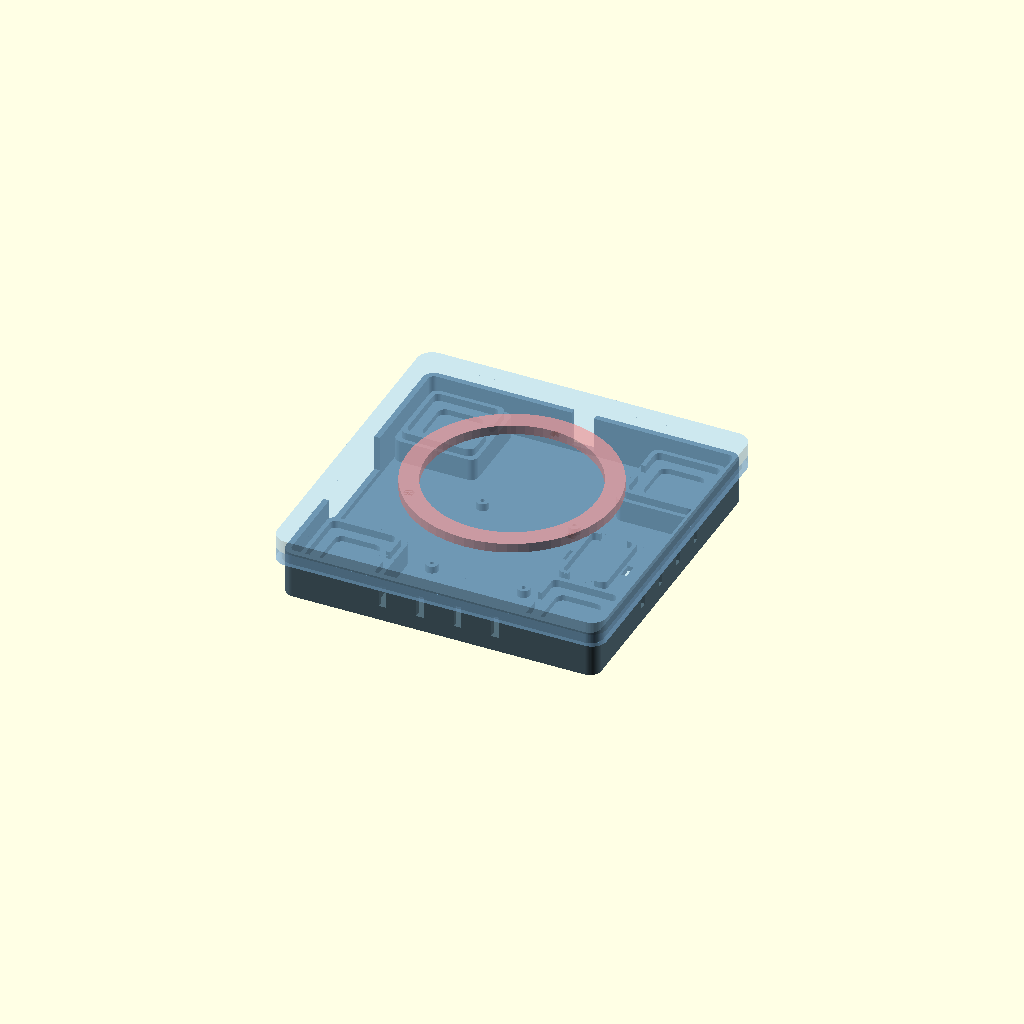
Cell 1 — every parameter at its default value.
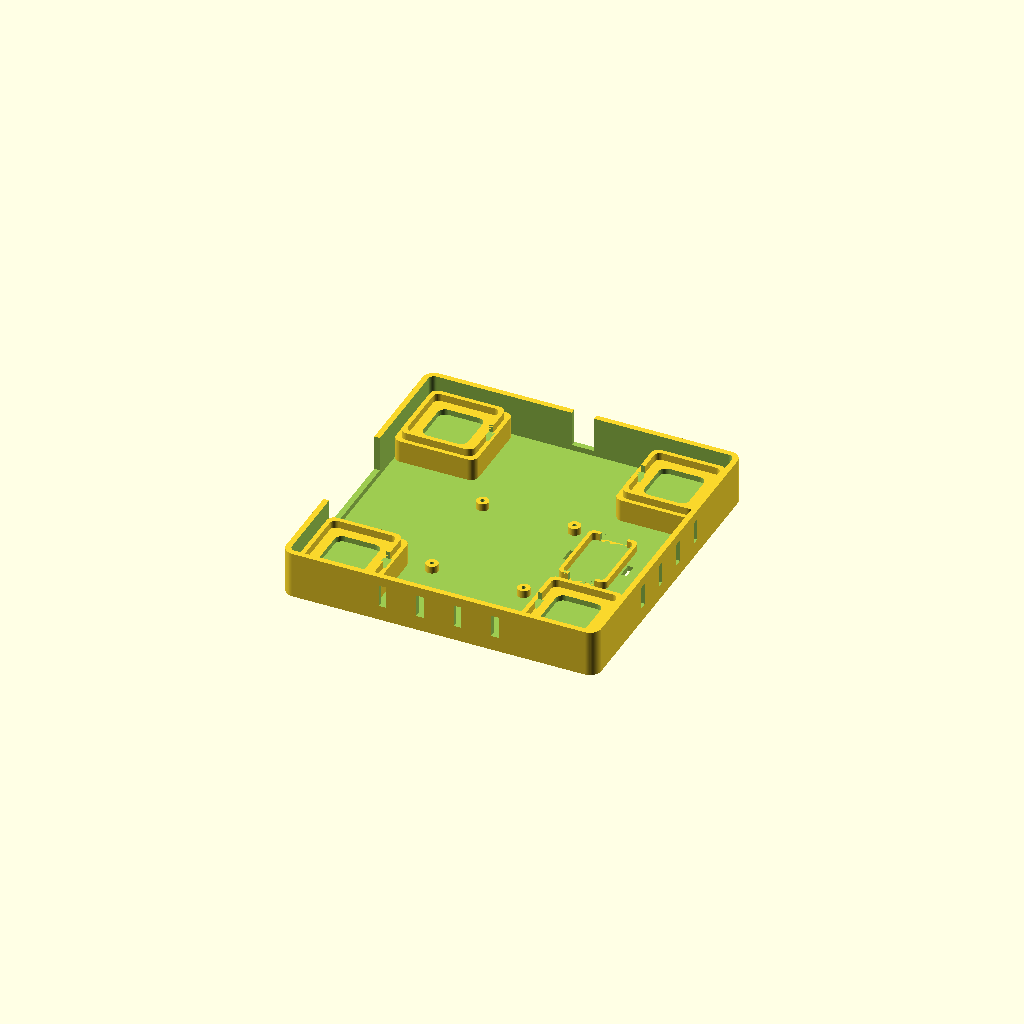
Cell 2 — part set to "base", the other parameters unchanged.
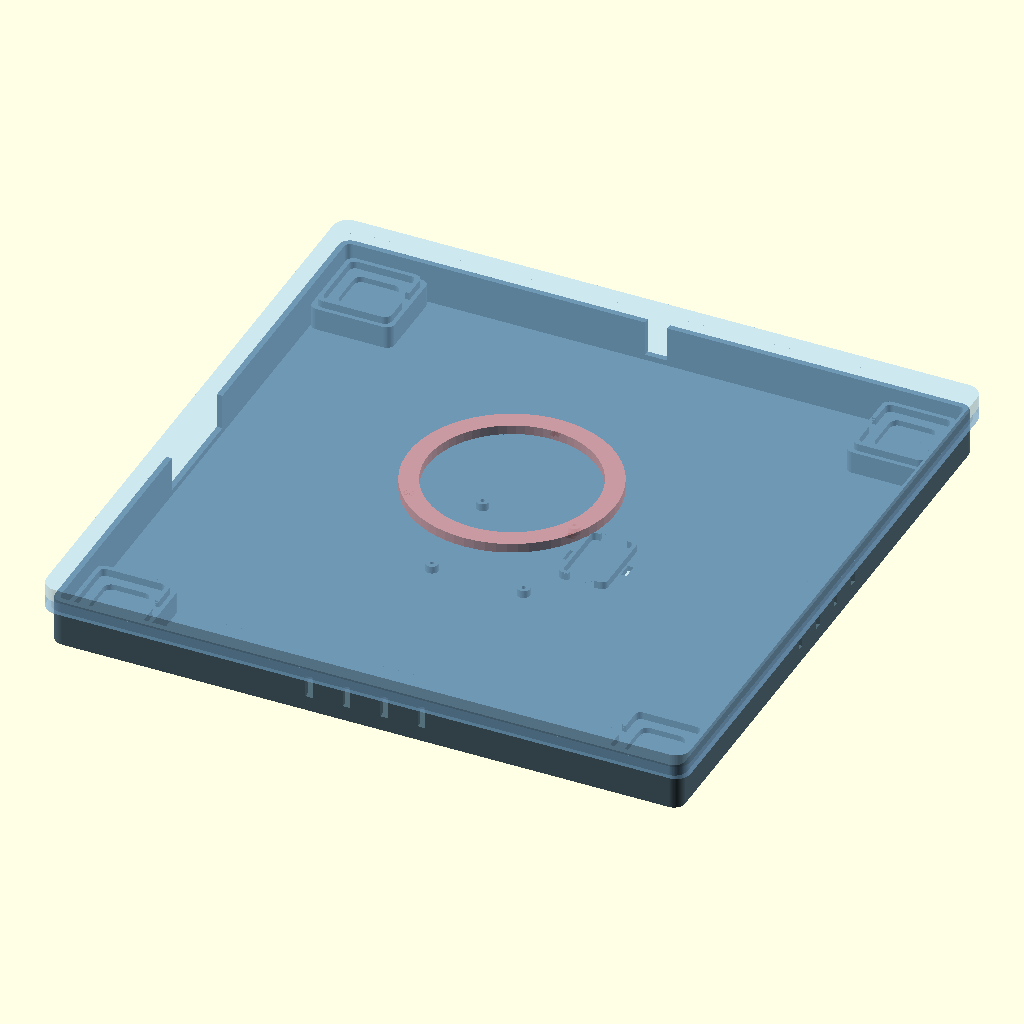
Cell 3: base_outer = 336 (everything else at default).
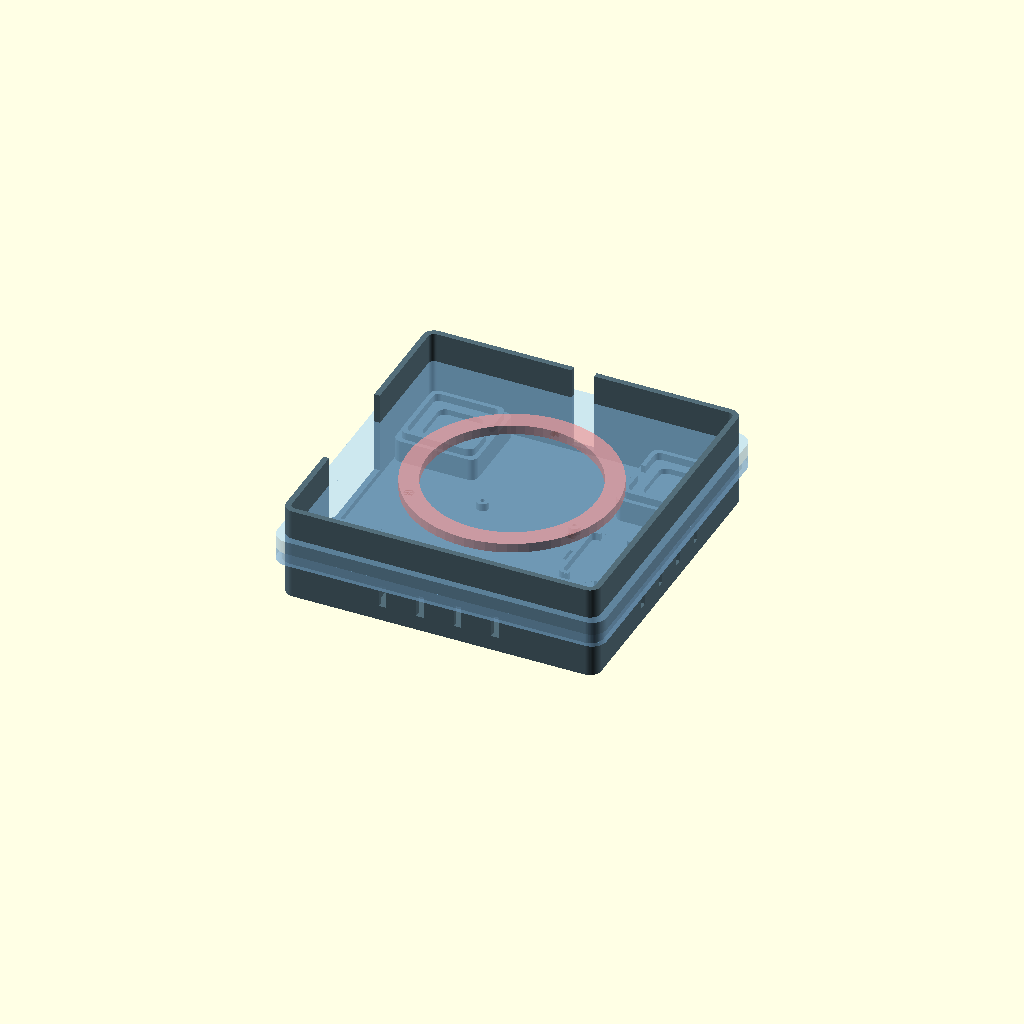
Cell 4: the same model with wall_h = 50.
One fixed orthographic camera (rotation 55°, 0°, 25°; colour scheme Cornfield) for every cell.
OpenSCAD source file hardware/case/bed_scale_plate.scad:
/*
 * bed_scale_plate.scad — 2dosumi ベッド下スケールプレート
 *
 * Raspberry Pi 4 + HX711 + 50kg半橋ロードセル×4 を内蔵する
 * 体重計型の一体プレート。ベッドの脚1本の下に敷いて使う。
 *
 * 構成パーツ (part 変数で切替):
 *   base     — 下皿。ロードセル4個・Pi 4・HX711 を搭載
 *   top      — 上蓋。四隅のロードセルのボタン4点だけに接触して浮く
 *   ring     — 脚受けリング。上蓋の天面にピンで固定(φ80mmまでの脚に対応)
 *   spacer   — 残り3本の脚用の同高スペーサー(3個印刷)
 *   assembly — 組立状態の確認用ビュー(印刷しない)
 *
 * 荷重経路: ベッドの脚 → 上蓋 → ボス×4 → ロードセルのボタン → ペデスタル → 床
 * 上蓋はベースの壁・Pi・HX711 のどこにも触れない(スカートは横ズレ防止のみ)。
 */

/* [部品選択] */
part = "assembly"; // [assembly, base, top, ring, spacer]

/* [全体寸法] */
base_outer = 168;   // ベース外形(一辺)。Bambu A1 mini (180角) 対応。上蓋は+7.8mm大きくなる
wall_t     = 3;     // 外壁厚
floor_t    = 3;     // 床厚
wall_h     = 25;    // 外壁高さ
corner_r   = 6;     // 外形コーナーR

/* [公差] */
cell_fit  = 0.3;    // ロードセルポケットの片側クリアランス
skirt_gap = 1.5;    // スカートとベース外壁の横クリアランス
pin_fit   = 0.2;    // リングピン穴の片側クリアランス

/* [ロードセル (50kg 半橋・体重計タイプ)] */
cell_w        = 34;    // セル本体の一辺
cell_h        = 7.6;   // セル全高
cell_inset    = 25;    // ベース外形コーナーからセル中心までの距離
pedestal_wh   = 44;    // ペデスタル(支持台)の一辺
pocket_wall_t = 2.4;   // セル位置決め壁の厚さ
pocket_wall_h = 4;     // セル位置決め壁の高さ
relief_w      = 24;    // セル中央下の逃げ(たわみ用)の一辺
relief_d      = 3;     // 逃げ深さ
wire_slot_w   = 8;     // セル配線用スロット幅

/* [トッププレート] */
top_underside = 27;    // 上蓋下面の高さ(Pi上空クリアランスを決める)
top_t         = 7;     // 上蓋板厚
skirt_t       = 2.4;   // スカート厚
skirt_drop    = 7;     // スカートが下面から下がる量
boss_d        = 16;    // ロードセルのボタンを押すボスの直径
boss_len      = 4;     // ボス長さ(接触面 z = top_underside - boss_len)
rib_t         = 3;     // 裏面リブ厚
rib_d         = 5;     // 裏面リブ深さ(Pi上空はリブなし)

/* [脚受けリング] */
ring_od     = 110;  // リング外径
ring_id     = 90;   // リング内径(φ80までの脚を受ける)
ring_h      = 5;    // リング高さ
ring_pin_d  = 5;    // 固定ピン径
ring_pin_h  = 3;    // 固定ピン長さ
ring_pin_bc = 100;  // ピン配置円直径

/* [Raspberry Pi 4] */
pi_l        = 85;
pi_w        = 56;
pi_hole_dx  = 58;    // 取付穴ピッチ X
pi_hole_dy  = 49;    // 取付穴ピッチ Y
pi_hole_off = 3.5;   // 基板端から穴中心まで
standoff_h  = 4;     // スタンドオフ高さ
standoff_od = 6.5;
standoff_id = 2.2;   // M2.5 セルフタップ下穴

/* [HX711] */
hx_l      = 34;      // 基板長辺
hx_w      = 21;      // 基板短辺
hx_wall_h = 4;       // 保持リブ高さ
hx_pos    = [46, 0]; // ベイ中心(長辺はY向きに配置)

/* [スペーサー] */
spacer_d          = 110;
spacer_dish_d     = 90;
spacer_dish_depth = 2;

/* [Hidden] */
$fn = 64;
eps = 0.01;

// 派生寸法
cc         = base_outer/2 - cell_inset;               // セル中心座標 (±cc, ±cc)
top_outer  = base_outer + 2*(skirt_gap + skirt_t);    // 上蓋外形
pocket_in  = cell_w + 2*cell_fit;
pocket_out = pocket_in + 2*pocket_wall_t;
// ペデスタル高さ: ボス接触面(top_underside - boss_len)からセル高+ボタン0.4mmを逆算
pedestal_h = top_underside - boss_len - cell_h - 0.4;
// スペーサー高さ: 本体の脚接地面(=上蓋天面)+皿深さ
spacer_h   = top_underside + top_t + spacer_dish_depth;
// Pi 4 は中央縦置き: 基板 56(X)×85(Y)、コネクタ長辺は -X(左壁)向き、
// USB/Ethernet の短辺は +Y(奥)向き、SDカードは -Y(手前)向き
slit_cy    = -pi_l/2 + 36;                            // 左壁スリット中心Y (USB-C〜audioを覆う)
slit_w     = 58;
slit_z     = 6;
pi_holes   = [for (hx = [-pi_hole_dy/2, pi_hole_dy/2],
                   hy = [-pi_l/2 + pi_hole_off, -pi_l/2 + pi_hole_off + pi_hole_dx])
                [hx, hy]];

// ---------- 汎用 ----------
module rsq(sx, sy, r = 3) offset(r) offset(-r) square([sx, sy], center = true);
module rbox(sx, sy, h, r = 3) linear_extrude(height = h) rsq(sx, sy, r);

// ---------- ベース ----------

// ロードセル支持台。原点=セル中心、配線スロットは +X 向き
module pedestal() {
    difference() {
        union() {
            rbox(pedestal_wh, pedestal_wh, pedestal_h, 4);
            // セル位置決め壁
            translate([0, 0, pedestal_h]) linear_extrude(pocket_wall_h)
                difference() {
                    rsq(pocket_out, pocket_out, 4);
                    rsq(pocket_in, pocket_in, 3);
                }
        }
        // セル中央下の逃げ(セルは外周5mm幅のリムで支持される)
        translate([0, 0, pedestal_h - relief_d])
            rbox(relief_w, relief_w, relief_d + pocket_wall_h + eps, 4);
        // 配線スロット(壁を貫通、上開放)
        translate([pocket_in/2 - 1, -wire_slot_w/2, pedestal_h])
            cube([pocket_wall_t + 2, wire_slot_w, pocket_wall_h + eps]);
    }
}

// HX711 保持ベイ。原点=ベイ中心、床上面に置く
module hx_bay() {
    in_x = hx_l + 0.8;
    in_y = hx_w + 0.8;
    difference() {
        linear_extrude(hx_wall_h)
            difference() {
                rsq(in_x + 4, in_y + 4, 3);
                rsq(in_x, in_y, 2);
            }
        // 両端のワイヤ開口
        for (sx = [-1, 1])
            translate([sx*(in_x/2 + 2), 0, hx_wall_h/2 + 0.5])
                cube([8, 14, hx_wall_h + 2], center = true);
    }
}

module base() {
    difference() {
        union() {
            // 床 + 外壁
            difference() {
                rbox(base_outer, base_outer, wall_h, corner_r);
                translate([0, 0, floor_t])
                    rbox(base_outer - 2*wall_t, base_outer - 2*wall_t,
                         wall_h, max(1, corner_r - wall_t));
            }
            // ペデスタル×4(配線スロットが中央側を向くよう回転)
            for (sx = [-1, 1], sy = [-1, 1])
                translate([sx*cc, sy*cc, 0])
                    rotate([0, 0, sx > 0 ? 180 : 0]) pedestal();
            // Pi スタンドオフ
            for (p = pi_holes)
                translate([p[0], p[1], floor_t])
                    cylinder(d = standoff_od, h = standoff_h);
            // HX711 ベイ(長辺Y向き)
            translate([hx_pos[0], hx_pos[1], floor_t]) rotate([0, 0, 90]) hx_bay();
        }
        // スタンドオフ下穴(M2.5 セルフタップ)
        for (p = pi_holes)
            translate([p[0], p[1], floor_t + standoff_h - 5.5])
                cylinder(d = standoff_id, h = 6);
        // 左側面ケーブルスリット(USB-C電源・HDMI。上開放でブリッジ不要)
        translate([-base_outer/2 - 1, slit_cy - slit_w/2, slit_z])
            cube([wall_t + 2, slit_w, wall_h]);
        // 背面予備スリット(ブザー等)
        translate([-6, base_outer/2 - wall_t - 1, slit_z])
            cube([12, wall_t + 2, wall_h]);
        // ベントスロット(右側面+前面)
        for (vy = [-30, -10, 10, 30])
            translate([base_outer/2 - (wall_t + 2)/2, vy - 2, 8])
                cube([wall_t + 2, 4, 12]);
        for (vx = [-30, -10, 10, 30])
            translate([vx - 2, -base_outer/2 - 1, 8])
                cube([4, wall_t + 2, 12]);
        // HX711 結束バンド用スロット(床貫通)
        for (sx = [-1, 1])
            translate([hx_pos[0] + sx*(hx_w/2 + 5) - 1.5, hx_pos[1] - 4, -1])
                cube([3, 8, floor_t + 2]);
    }
}

// ---------- トッププレート ----------

module ribs() {
    difference() {
        intersection() {
            translate([0, 0, top_underside - rib_d])
                linear_extrude(rib_d + eps) union() {
                    for (a = [45, -45])
                        rotate([0, 0, a]) square([280, rib_t], center = true);
                    square([rib_t, 170], center = true);
                    square([170, rib_t], center = true);
                    // Pi両脇のフランクリブ(脚荷重を四隅へ流すメインビーム)
                    for (s = [-1, 1]) {
                        translate([s*(pi_w/2 + 8), 0])
                            square([rib_t, 170], center = true);
                        translate([0, s*(pi_l/2 + 8.5)])
                            square([170, rib_t], center = true);
                    }
                }
            rbox(base_outer - 2*wall_t - 4, base_outer - 2*wall_t - 4,
                 100, corner_r);
        }
        // Pi 上空はリブ禁止(クリアランス確保)
        translate([-pi_w/2 - 5, -pi_l/2 - 5, top_underside - rib_d - 1])
            cube([pi_w + 10, pi_l + 10, rib_d + 2]);
    }
}

module top_plate() {
    difference() {
        union() {
            // 天板スラブ
            translate([0, 0, top_underside])
                rbox(top_outer, top_outer, top_t, corner_r + 2);
            // スカート(横ズレ・ホコリ防止。上下方向はフリー)
            translate([0, 0, top_underside - skirt_drop])
                linear_extrude(skirt_drop + eps)
                    difference() {
                        rsq(top_outer, top_outer, corner_r + 2);
                        rsq(base_outer + 2*skirt_gap, base_outer + 2*skirt_gap,
                            corner_r + 1);
                    }
            // ロードセルボタンを押すボス×4
            for (sx = [-1, 1], sy = [-1, 1])
                translate([sx*cc, sy*cc, top_underside - boss_len])
                    cylinder(d = boss_d, h = boss_len + eps);
            ribs();
        }
        // 脚受けリング用ピン穴×3
        for (a = [90, 210, 330])
            rotate([0, 0, a])
                translate([ring_pin_bc/2, 0,
                           top_underside + top_t - ring_pin_h - 2*pin_fit])
                    cylinder(d = ring_pin_d + 2*pin_fit,
                             h = ring_pin_h + 2*pin_fit + eps);
    }
}

// ---------- 脚受けリング ----------
module leg_ring() {
    difference() {
        cylinder(d = ring_od, h = ring_h);
        translate([0, 0, -1]) cylinder(d = ring_id, h = ring_h + 2);
    }
    for (a = [90, 210, 330])
        rotate([0, 0, a])
            translate([ring_pin_bc/2, 0, -ring_pin_h])
                cylinder(d = ring_pin_d, h = ring_pin_h + eps);
}

// ---------- スペーサー ----------
module spacer() {
    difference() {
        cylinder(d = spacer_d, h = spacer_h);
        translate([0, 0, spacer_h - spacer_dish_depth])
            cylinder(d = spacer_dish_d, h = spacer_dish_depth + 1);
    }
}

// ---------- 組立ビュー用モック ----------
module cell_mock() {
    color("silver") {
        rbox(cell_w, cell_w, cell_h, 5);
        // ボタン(上蓋ボスとの接触点。プレビューのZファイティング防止に0.1mm短く)
        translate([0, 0, cell_h])
            cylinder(d = 12,
                     h = (top_underside - boss_len) - (pedestal_h + cell_h) - 0.1);
    }
}

module assembly() {
    color("#546e7a") base();
    color("#90caf9", 0.45) top_plate();
    // リングは表示用に0.15mm浮かせる(天面と同一平面だと描画が乱れるため)
    color("#ef9a9a", 0.7) translate([0, 0, top_underside + top_t + 0.15]) leg_ring();
    for (sx = [-1, 1], sy = [-1, 1])
        translate([sx*cc, sy*cc, pedestal_h]) cell_mock();
    color("green") translate([-pi_w/2, -pi_l/2, floor_t + standoff_h])
        cube([pi_w, pi_l, 1.4]);
    // 最背高部品(USB/Ethernetコネクタ 16mm)のモック
    color("lightgray") translate([-pi_w/2 + 2, pi_l/2 - 18, floor_t + standoff_h + 1.4])
        cube([pi_w - 4, 18, 16]);
    color("darkgreen") translate([hx_pos[0] - hx_w/2, hx_pos[1] - hx_l/2, floor_t + 1])
        cube([hx_w, hx_l, 1.6]);
}

// ---------- 出力(印刷パーツは印刷向きに配置) ----------
if (part == "base")
    base();
else if (part == "top")
    translate([0, 0, top_underside + top_t]) rotate([180, 0, 0]) top_plate();
else if (part == "ring")
    translate([0, 0, ring_h]) rotate([180, 0, 0]) leg_ring();
else if (part == "spacer")
    spacer();
else if (part == "section")
    // セル中心線(y=-cc)で切った断面。ボス接触とPi上空クリアランス確認用
    intersection() {
        assembly();
        translate([-500, -cc, -1]) cube([1000, 1000, 100]);
    }
else
    assembly();
Parameter table extracted from the source (name, type, default, range or options):
part: string, default "assembly", options "assembly", "base", "top", "ring", "spacer"
base_outer: number, default 168
wall_t: number, default 3
floor_t: number, default 3
wall_h: number, default 25
corner_r: number, default 6
cell_fit: number, default 0.3
skirt_gap: number, default 1.5
pin_fit: number, default 0.2
cell_w: number, default 34
cell_h: number, default 7.6
cell_inset: number, default 25
pedestal_wh: number, default 44
pocket_wall_t: number, default 2.4
pocket_wall_h: number, default 4
relief_w: number, default 24
relief_d: number, default 3
wire_slot_w: number, default 8
top_underside: number, default 27
top_t: number, default 7
skirt_t: number, default 2.4
skirt_drop: number, default 7
boss_d: number, default 16
boss_len: number, default 4
rib_t: number, default 3
rib_d: number, default 5
ring_od: number, default 110
ring_id: number, default 90
ring_h: number, default 5
ring_pin_d: number, default 5
ring_pin_h: number, default 3
ring_pin_bc: number, default 100
pi_l: number, default 85
pi_w: number, default 56
pi_hole_dx: number, default 58
pi_hole_dy: number, default 49
pi_hole_off: number, default 3.5
standoff_h: number, default 4
standoff_od: number, default 6.5
standoff_id: number, default 2.2
hx_l: number, default 34
hx_w: number, default 21
hx_wall_h: number, default 4
hx_pos: vector, default [46, 0]
spacer_d: number, default 110
spacer_dish_d: number, default 90
spacer_dish_depth: number, default 2
